Run: headless pygame with SDL's dummy video driver; simulated clock (each Clock.tick advances the game by its frame time, no real sleeping); random seed 0; keys injected as events and as key.get_pressed() state; no mouse input.
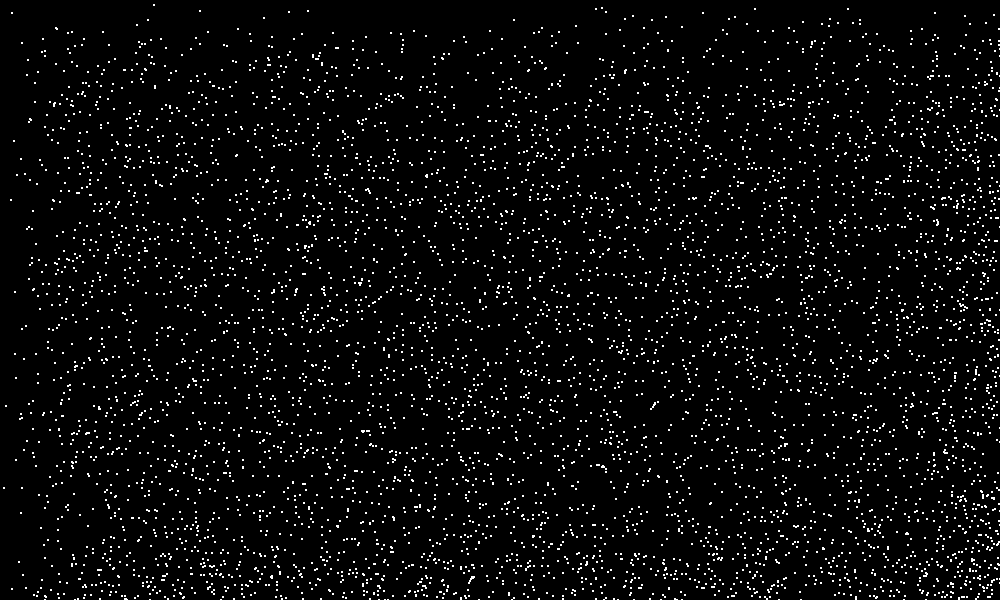
Frame 1 of 4 · flips 1–60 · no input
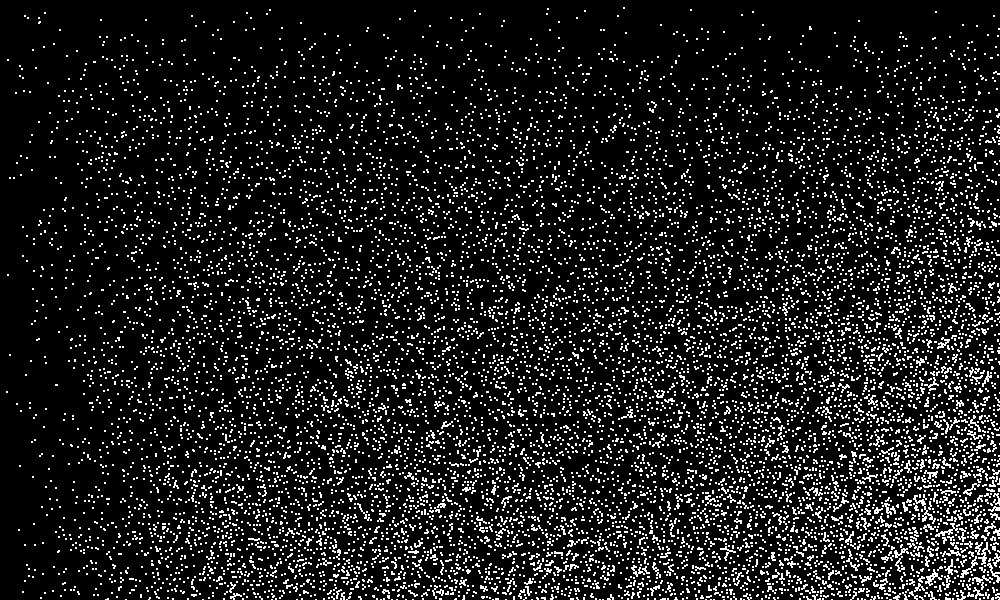
Frame 2 of 4 · flips 61–180 · tapped SPACE, RETURN · held RIGHT (→), D
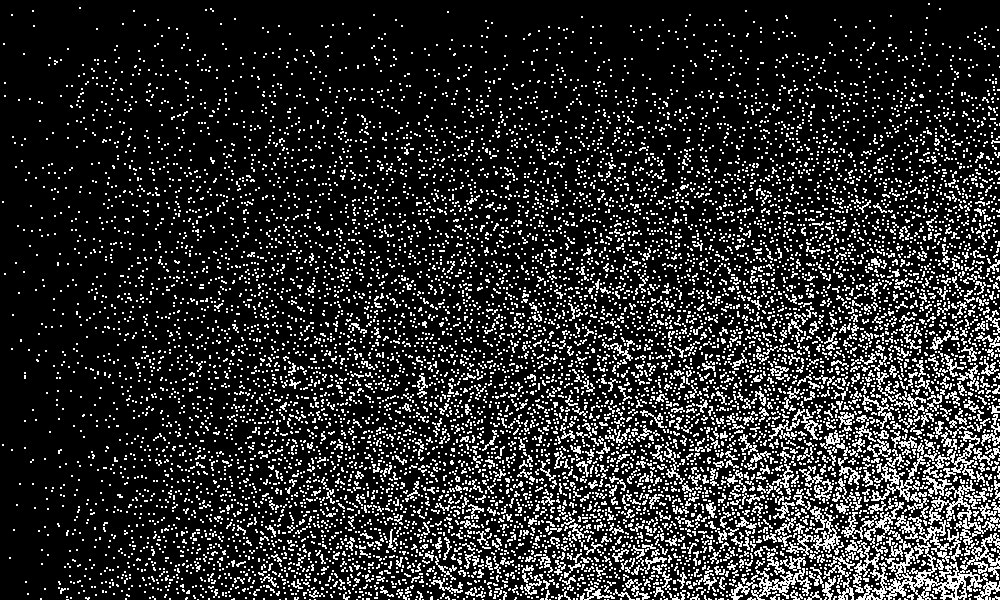
Frame 3 of 4 · flips 181–300 · held DOWN (↓), S
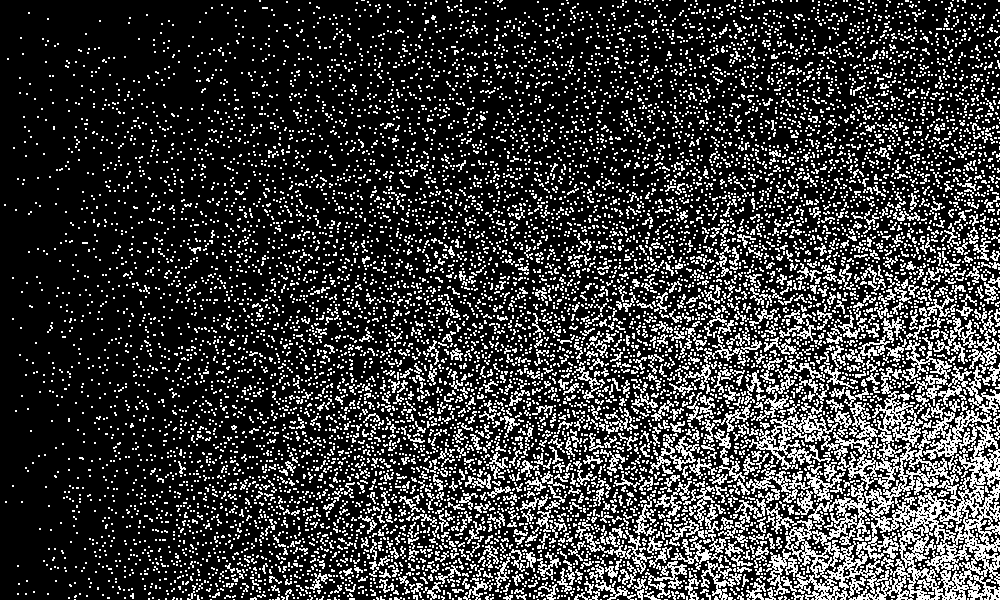
Frame 4 of 4 · flips 301–420 · held LEFT (←), A, UP (↑), W

The pygame program that drew these frames:

import pygame
from random import randint

pygame.init()
width = 1000
length = 600
screen = pygame.display.set_mode((width,length))
clock = pygame.time.Clock()
max_v = 2
running = True
count = 0
xs = []
ys = []
xvs = []
yvs = []


def agents(num, count):
    for i in range(1,num+1):
        x,y,xv,yv = randint(1,width),randint(1,length),randint(1,max_v),randint(1,max_v)
        xs.append(x)
        ys.append(y)
        xvs.append(xv)
        yvs.append(yv)
    count += 1



pygame.display.set_caption("Test")

#test loop
while running:
   for event in pygame.event.get():
       if event.type == pygame.QUIT:
           running = False

   #RGB
   screen.fill((0,0,0))
   agents(100,count)
   print(len(xs))
   for i in range(len(xs)):
       pygame.draw.circle(screen,(255,255,255),(xs[i],ys[i]),1)
       
       xs[i] += xvs[i]
       ys[i] += yvs[i]


       if xs[i] >width or xs[i] < 0:
           xvs[i] = -xvs[i]
       if ys[i] >length or ys[i] < 0:
           yvs[i] = -yvs[i]

   clock.tick(1)
   pygame.time.wait(10)
   pygame.display.update()

pygame.QUIT
